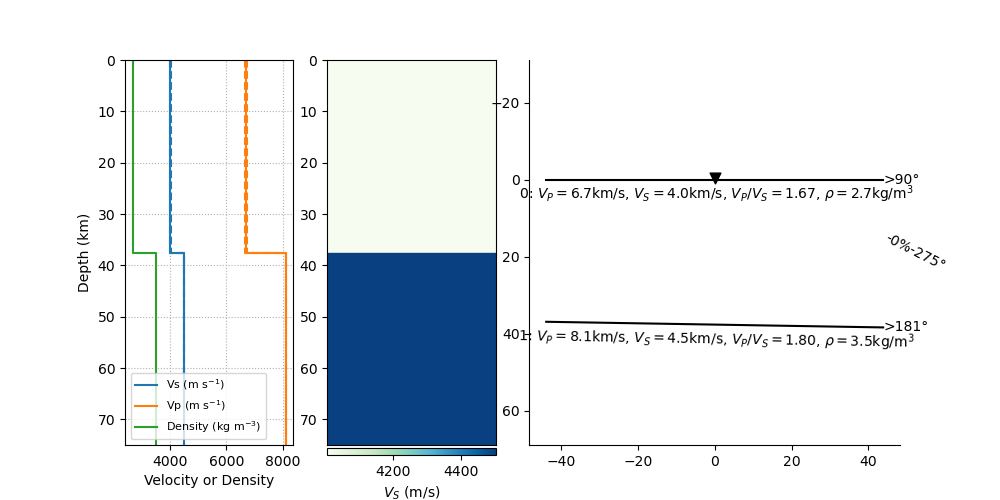

The file beside this chart, header and first rows:
thickn, rho, vp, vs, dip, strike, plunge, trend, ani
37637, 2686, 6693, 4008, 0.0, 0.0, 27, 274.8, 0.4594
0.0, 3500, 8100, 4500, 0.9596, 90.69, 0.0, 0.0, 0.0
